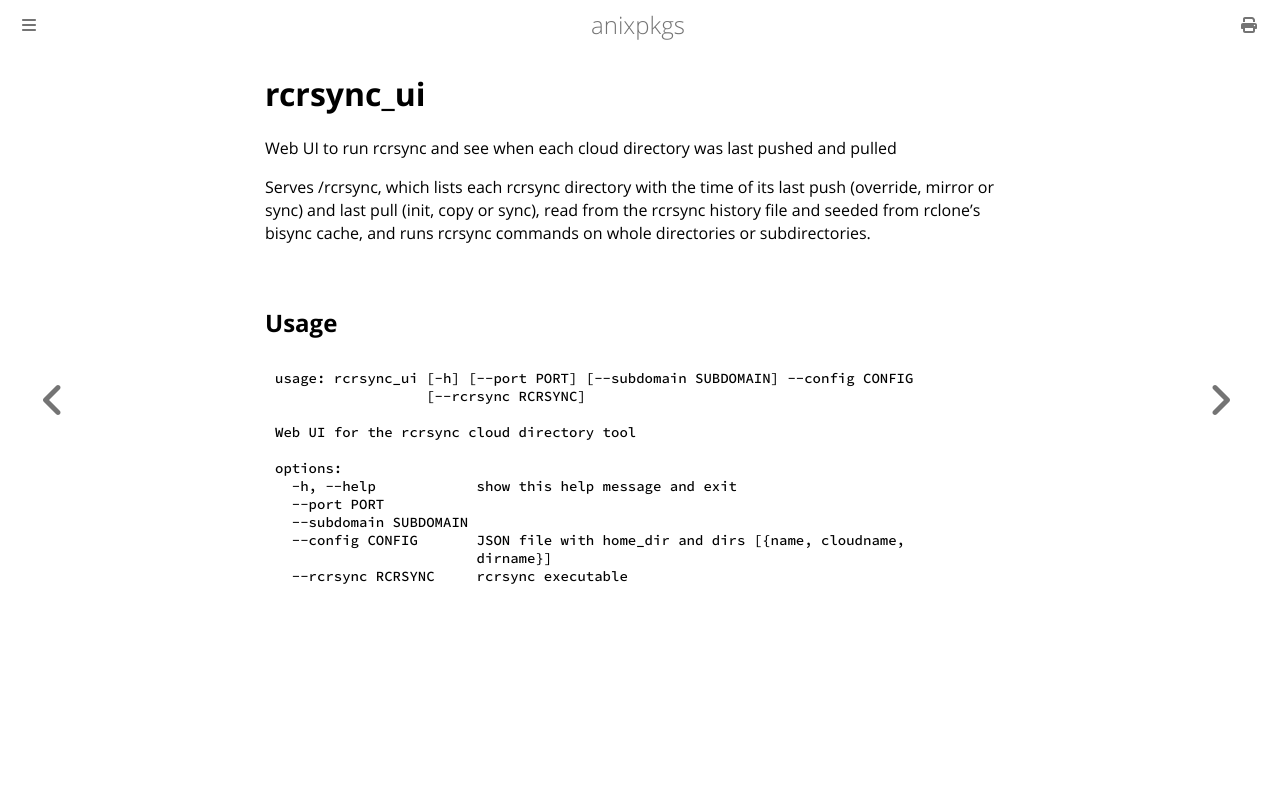

repository: goromal/anixpkgs · page: python/rcrsync_ui.html · generator: mdbook

# rcrsync_ui

Web UI to run rcrsync and see when each cloud directory was last pushed and pulled

Serves /rcrsync, which lists each rcrsync directory with the time of its last push (override, mirror or sync) and last pull (init, copy or sync), read from the rcrsync history file and seeded from rclone's bisync cache, and runs rcrsync commands on whole directories or subdirectories.
## Usage

```bash
usage: rcrsync_ui [-h] [--port PORT] [--subdomain SUBDOMAIN] --config CONFIG
                  [--rcrsync RCRSYNC]

Web UI for the rcrsync cloud directory tool

options:
  -h, --help            show this help message and exit
  --port PORT
  --subdomain SUBDOMAIN
  --config CONFIG       JSON file with home_dir and dirs [{name, cloudname,
                        dirname}]
  --rcrsync RCRSYNC     rcrsync executable
```
